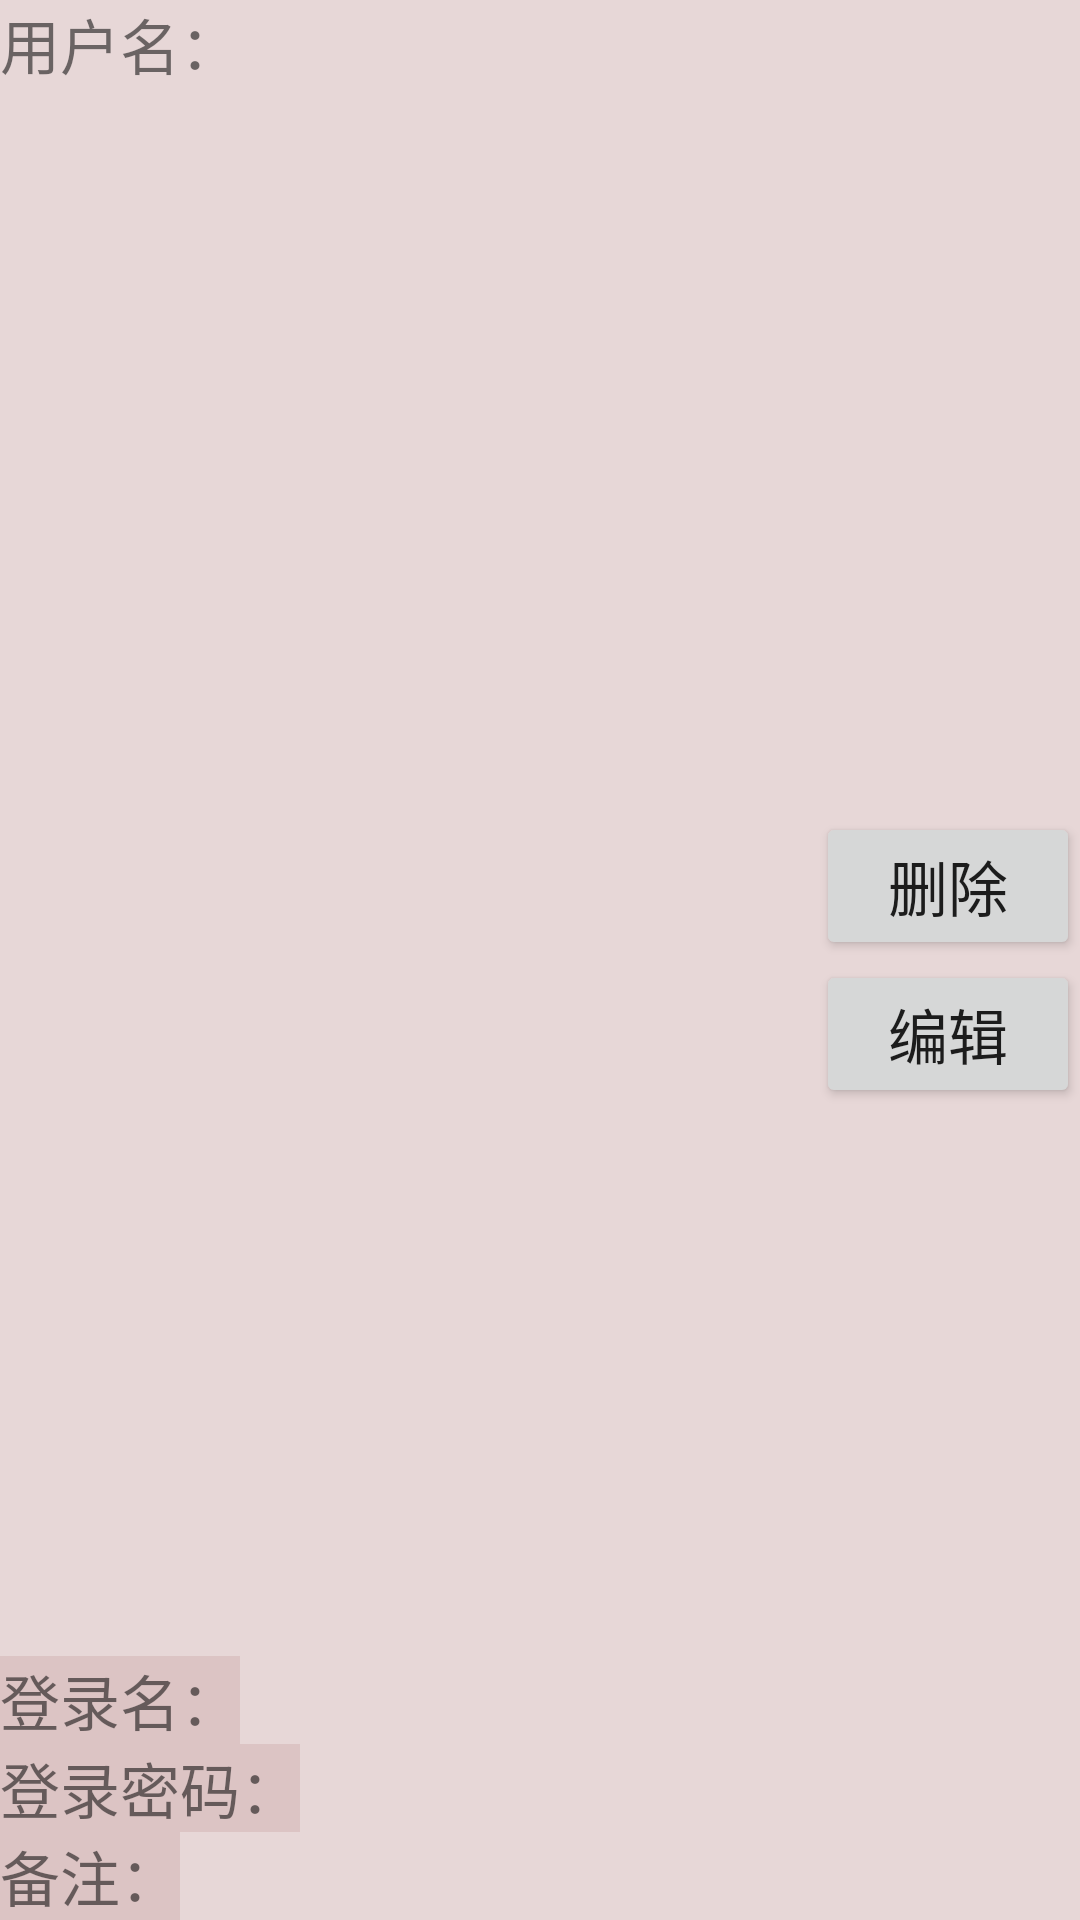

Here is an Android app screen rendered from its layout file. Give the layout XML and the strings, colors and styles it references.
<!-- AndroidManifest.xml: application theme AppTheme -->
<!-- res/layout/content_account_views.xml -->
<?xml version="1.0" encoding="utf-8"?>
<RelativeLayout xmlns:android="http://schemas.android.com/apk/res/android"
    android:layout_width="match_parent"
    android:layout_height="match_parent"
    android:background="#75cfacac"
    android:orientation="horizontal">

    <LinearLayout xmlns:android="http://schemas.android.com/apk/res/android"
        android:layout_width="wrap_content"
        android:layout_height="match_parent"
        android:background="#00cfacac"
        android:orientation="vertical">

        <LinearLayout xmlns:android="http://schemas.android.com/apk/res/android"
            android:layout_width="wrap_content"
            android:layout_height="wrap_content"
            android:layout_weight="1"
            android:orientation="horizontal">

            <TextView
                android:layout_width="wrap_content"
                android:layout_height="wrap_content"
                android:text="用户名："
                android:textSize="@dimen/account_fount_size" />

            <TextView
                android:id="@+id/content_account_username"
                android:layout_width="wrap_content"
                android:layout_height="wrap_content"
                android:textSize="@dimen/account_fount_size" />

        </LinearLayout>

        <LinearLayout xmlns:android="http://schemas.android.com/apk/res/android"
            android:layout_width="wrap_content"
            android:layout_height="wrap_content"
            android:background="#75cfacac"
            android:orientation="horizontal">

            <TextView
                android:layout_width="wrap_content"
                android:layout_height="wrap_content"
                android:text="登录名："
                android:textSize="@dimen/account_fount_size" />

            <TextView
                android:id="@+id/content_account_loginname"
                android:layout_width="wrap_content"
                android:layout_height="wrap_content"
                android:textSize="@dimen/account_fount_size" />
        </LinearLayout>

        <LinearLayout xmlns:android="http://schemas.android.com/apk/res/android"
            android:layout_width="wrap_content"
            android:layout_height="wrap_content"
            android:background="#75cfacac"
            android:orientation="horizontal">

            <TextView
                android:layout_width="wrap_content"
                android:layout_height="wrap_content"
                android:text="登录密码："
                android:textSize="@dimen/account_fount_size" />

            <TextView
                android:id="@+id/content_account_password"
                android:layout_width="wrap_content"
                android:layout_height="wrap_content"
                android:textSize="10dp" />
        </LinearLayout>

        <LinearLayout xmlns:android="http://schemas.android.com/apk/res/android"
            android:layout_width="wrap_content"
            android:layout_height="wrap_content"
            android:background="#75cfacac"
            android:orientation="horizontal">

            <TextView
                android:layout_width="wrap_content"
                android:layout_height="wrap_content"
                android:text="备注："
                android:textSize="@dimen/account_fount_size" />

            <TextView
                android:id="@+id/content_account_desc"
                android:layout_width="wrap_content"
                android:layout_height="wrap_content"
                android:textSize="@dimen/account_fount_size" />
        </LinearLayout>

    </LinearLayout>

    <LinearLayout xmlns:android="http://schemas.android.com/apk/res/android"
        android:layout_width="wrap_content"
        android:layout_height="wrap_content"
        android:orientation="vertical"
        android:layout_alignParentRight="true"
        android:layout_centerVertical="true">

        <Button
            android:id="@+id/content_account_delete"
            android:layout_width="wrap_content"
            android:layout_height="match_parent"
            android:focusable="false"
            android:text="删除"
            android:textSize="@dimen/account_fount_size" />

        <Button
            android:id="@+id/content_account_edit"
            android:layout_width="wrap_content"
            android:layout_height="match_parent"
            android:focusable="false"
            android:text="编辑"
            android:textSize="@dimen/account_fount_size" />
    </LinearLayout>
</RelativeLayout>
<!-- resources referenced by this layout -->
<resources>
  <dimen name="account_fount_size">15dp</dimen>
  <style name="AppTheme" parent="Theme.AppCompat.Light.DarkActionBar">
          
          <item name="colorPrimary">@color/colorPrimary</item>
          <item name="colorPrimaryDark">@color/colorPrimaryDark</item>
          <item name="colorAccent">@color/colorAccent</item>
      </style>
  <!-- not gathered from this repository: default colours our renderer supplied (Android Studio template values) -->
  <color name="colorPrimary">#FF6200EE</color>
  <color name="colorPrimaryDark">#FF3700B3</color>
  <color name="colorAccent">#FF03DAC5</color>
</resources>
